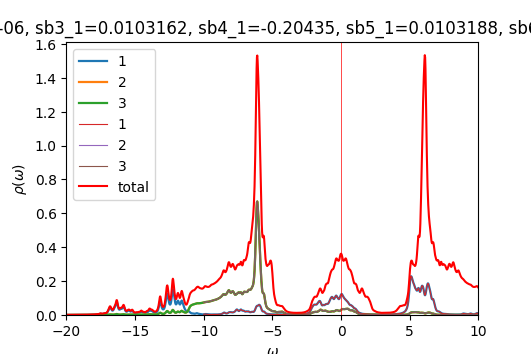

The file beside this chart, header and first rows:
w	up_1	up_2	up_3	down_1	down_2	down_3	cumul_up_1	cumul_up_2	cumul_up_3	cumul_down_1	cumul_down_2	cumul_down_3	
-20	0.0003796	0.0002195	0.0002195	9.68908e-05	4.89589e-05	4.89589e-05	0	0	0	0	0	0
-19.98	0.0003853	0.0002206	0.0002206	9.72607e-05	4.90635e-05	4.90636e-05	9.63172e-06	5.51569e-06	5.51606e-06	2.43152e-06	1.22659e-06	1.22659e-06
-19.95	0.0003917	0.0002218	0.0002219	9.76339e-05	4.91684e-05	4.91684e-05	1.94238e-05	1.10617e-05	1.10625e-05	4.87237e-06	2.4558e-06	2.4558e-06
-19.93	0.000399	0.0002231	0.0002231	9.79622e-05	4.92725e-05	4.92725e-05	2.93988e-05	1.66392e-05	1.66407e-05	7.32142e-06	3.68761e-06	3.68761e-06
-19.9	0.0004075	0.0002244	0.0002245	9.82211e-05	4.93755e-05	4.93755e-05	3.95871e-05	2.22496e-05	2.22519e-05	9.77695e-06	4.922e-06	4.922e-06
-19.88	0.0004177	0.0002258	0.0002259	9.8432e-05	4.9478e-05	4.9478e-05	5.00293e-05	2.78949e-05	2.78984e-05	1.22377e-05	6.15895e-06	6.15895e-06
-19.85	0.00043	0.0002273	0.0002274	9.86353e-05	4.95807e-05	4.95808e-05	6.07796e-05	3.35777e-05	3.35828e-05	1.47036e-05	7.39846e-06	7.39847e-06
-19.82	0.0004451	0.0002289	0.000229	9.88579e-05	4.96843e-05	4.96843e-05	7.19069e-05	3.93011e-05	3.93082e-05	1.71751e-05	8.64057e-06	8.64057e-06
-19.8	0.0004632	0.0002307	0.0002308	9.91084e-05	4.97886e-05	4.97886e-05	8.34857e-05	4.50688e-05	4.50782e-05	1.96528e-05	9.88529e-06	9.88529e-06
-19.77	0.0004832	0.0002326	0.0002327	9.93852e-05	4.98938e-05	4.98938e-05	9.55645e-05	5.08835e-05	5.08949e-05	2.21374e-05	1.11326e-05	1.11326e-05
-19.75	0.0005016	0.0002344	0.0002345	9.96837e-05	4.99997e-05	4.99997e-05	0.0001081	5.67442e-05	5.67563e-05	2.46295e-05	1.23826e-05	1.23826e-05
-19.73	0.000513	0.000236	0.0002359	9.99999e-05	5.01062e-05	5.01062e-05	0.0001209	6.2644e-05	6.26546e-05	2.71295e-05	1.36353e-05	1.36353e-05
-19.7	0.0005146	0.0002371	0.000237	0.0001003	5.02133e-05	5.02133e-05	0.0001338	6.85714e-05	6.85788e-05	2.96378e-05	1.48906e-05	1.48906e-05
-19.68	0.0005089	0.0002378	0.0002377	0.0001007	5.0321e-05	5.0321e-05	0.0001465	7.45172e-05	7.45212e-05	3.21547e-05	1.61486e-05	1.61486e-05
-19.65	0.0005013	0.0002385	0.0002383	0.000101	5.04293e-05	5.04292e-05	0.000159	8.04785e-05	8.04795e-05	3.46805e-05	1.74094e-05	1.74094e-05
-19.62	0.0004959	0.0002392	0.0002391	0.0001014	5.05381e-05	5.0538e-05	0.0001714	8.64574e-05	8.6456e-05	3.72155e-05	1.86728e-05	1.86728e-05
-19.6	0.0004936	0.00024	0.0002399	0.0001018	5.06475e-05	5.06474e-05	0.0001838	9.24576e-05	9.24544e-05	3.97603e-05	1.9939e-05	1.9939e-05
-19.57	0.0004937	0.000241	0.0002409	0.0001022	5.07575e-05	5.07574e-05	0.0001961	9.84823e-05	9.84778e-05	4.23151e-05	2.12079e-05	2.12079e-05
-19.55	0.0004945	0.000242	0.000242	0.0001026	5.08682e-05	5.08681e-05	0.0002085	0.0001045	0.0001045	4.48805e-05	2.24796e-05	2.24796e-05
-19.52	0.0004948	0.0002431	0.0002431	0.0001031	5.09797e-05	5.09796e-05	0.0002209	0.0001106	0.0001106	4.74572e-05	2.37541e-05	2.37541e-05
-19.5	0.000495	0.0002443	0.0002443	0.0001036	5.10921e-05	5.10919e-05	0.0002332	0.0001167	0.0001167	5.00461e-05	2.50314e-05	2.50314e-05
-19.48	0.0004961	0.0002455	0.0002455	0.0001041	5.12055e-05	5.12053e-05	0.0002456	0.0001229	0.0001229	5.26484e-05	2.63116e-05	2.63116e-05
-19.45	0.0004985	0.0002467	0.0002467	0.0001047	5.13201e-05	5.13198e-05	0.0002581	0.000129	0.000129	5.52653e-05	2.75946e-05	2.75946e-05
-19.43	0.0005021	0.0002481	0.0002481	0.0001053	5.14358e-05	5.14355e-05	0.0002707	0.0001352	0.0001352	5.7898e-05	2.88805e-05	2.88804e-05
-19.4	0.000507	0.0002494	0.0002494	0.000106	5.1552e-05	5.15518e-05	0.0002833	0.0001415	0.0001415	6.05469e-05	3.01693e-05	3.01692e-05
-19.38	0.0005129	0.0002508	0.0002509	0.0001065	5.16678e-05	5.16677e-05	0.0002962	0.0001477	0.0001477	6.32103e-05	3.1461e-05	3.14609e-05
-19.35	0.0005196	0.0002523	0.0002523	0.000107	5.17821e-05	5.17823e-05	0.0003091	0.000154	0.000154	6.58846e-05	3.27555e-05	3.27555e-05
-19.32	0.0005272	0.0002538	0.0002538	0.0001073	5.18957e-05	5.1896e-05	0.0003223	0.0001604	0.0001604	6.85672e-05	3.40529e-05	3.40529e-05
-19.3	0.0005356	0.0002554	0.0002554	0.0001076	5.20098e-05	5.20101e-05	0.0003357	0.0001668	0.0001668	7.12579e-05	3.53532e-05	3.53531e-05
-19.27	0.000545	0.000257	0.000257	0.000108	5.21258e-05	5.21261e-05	0.0003493	0.0001732	0.0001732	7.39585e-05	3.66563e-05	3.66563e-05
-19.25	0.0005554	0.0002587	0.0002587	0.0001085	5.22441e-05	5.22443e-05	0.0003632	0.0001797	0.0001797	7.66716e-05	3.79624e-05	3.79624e-05
-19.23	0.0005671	0.0002604	0.0002604	0.0001091	5.23641e-05	5.23643e-05	0.0003774	0.0001862	0.0001862	7.93994e-05	3.92715e-05	3.92715e-05
-19.2	0.0005802	0.0002622	0.0002622	0.0001097	5.24842e-05	5.24843e-05	0.0003919	0.0001927	0.0001927	8.21422e-05	4.05836e-05	4.05836e-05
-19.18	0.0005951	0.0002641	0.0002642	0.0001102	5.26018e-05	5.26019e-05	0.0004068	0.0001993	0.0001993	8.48975e-05	4.18987e-05	4.18987e-05
-19.15	0.0006124	0.0002662	0.0002662	0.0001105	5.27155e-05	5.27156e-05	0.0004221	0.000206	0.000206	8.76607e-05	4.32165e-05	4.32166e-05
-19.12	0.0006327	0.0002684	0.0002685	0.0001107	5.28268e-05	5.28268e-05	0.0004379	0.0002127	0.0002127	9.04285e-05	4.45372e-05	4.45372e-05
-19.1	0.0006572	0.0002708	0.0002709	0.0001108	5.29378e-05	5.29378e-05	0.0004543	0.0002195	0.0002195	9.31993e-05	4.58607e-05	4.58607e-05
-19.07	0.0006871	0.0002735	0.0002736	0.000111	5.305e-05	5.305e-05	0.0004715	0.0002263	0.0002263	9.59733e-05	4.71869e-05	4.71869e-05
-19.05	0.0007238	0.0002765	0.0002767	0.0001111	5.3164e-05	5.3164e-05	0.0004896	0.0002332	0.0002332	9.87518e-05	4.8516e-05	4.8516e-05
-19.02	0.000768	0.0002799	0.0002802	0.0001114	5.32797e-05	5.32797e-05	0.0005088	0.0002402	0.0002402	0.0001015	4.9848e-05	4.9848e-05
-19	0.0008178	0.0002836	0.0002839	0.0001117	5.33969e-05	5.33969e-05	0.0005293	0.0002473	0.0002473	0.0001043	5.11829e-05	5.11829e-05
-18.98	0.0008675	0.0002872	0.0002876	0.0001121	5.35155e-05	5.35155e-05	0.0005509	0.0002545	0.0002545	0.0001071	5.25208e-05	5.25208e-05
-18.95	0.0009089	0.0002904	0.0002906	0.0001125	5.36354e-05	5.36354e-05	0.0005737	0.0002617	0.0002618	0.0001099	5.38617e-05	5.38617e-05
-18.93	0.0009346	0.0002928	0.0002928	0.0001129	5.37564e-05	5.37564e-05	0.000597	0.0002691	0.0002691	0.0001128	5.52056e-05	5.52056e-05
-18.9	0.0009415	0.0002943	0.0002939	0.0001134	5.38785e-05	5.38785e-05	0.0006206	0.0002764	0.0002765	0.0001156	5.65526e-05	5.65526e-05
-18.88	0.0009351	0.0002951	0.0002945	0.000114	5.40019e-05	5.40019e-05	0.0006439	0.0002838	0.0002838	0.0001185	5.79026e-05	5.79026e-05
-18.85	0.0009253	0.0002956	0.000295	0.0001146	5.41266e-05	5.41266e-05	0.0006671	0.0002912	0.0002912	0.0001213	5.92558e-05	5.92558e-05
-18.82	0.0009166	0.0002963	0.0002958	0.0001152	5.42529e-05	5.42528e-05	0.00069	0.0002986	0.0002986	0.0001242	6.06121e-05	6.06121e-05
-18.8	0.0009068	0.0002971	0.0002967	0.0001159	5.4381e-05	5.43809e-05	0.0007127	0.000306	0.000306	0.0001271	6.19716e-05	6.19716e-05
-18.77	0.0008949	0.0002981	0.0002978	0.0001167	5.45114e-05	5.45113e-05	0.000735	0.0003135	0.0003134	0.00013	6.33344e-05	6.33344e-05
-18.75	0.0008842	0.0002993	0.0002991	0.0001177	5.46448e-05	5.46446e-05	0.0007571	0.000321	0.0003209	0.000133	6.47005e-05	6.47005e-05
-18.73	0.0008787	0.0003008	0.0003006	0.0001188	5.47819e-05	5.47817e-05	0.0007791	0.0003285	0.0003284	0.0001359	6.60701e-05	6.60701e-05
-18.7	0.00088	0.0003026	0.0003025	0.0001201	5.49241e-05	5.49238e-05	0.0008011	0.000336	0.000336	0.0001389	6.74432e-05	6.74432e-05
-18.68	0.000888	0.0003047	0.0003046	0.0001218	5.50727e-05	5.50722e-05	0.0008233	0.0003436	0.0003436	0.000142	6.882e-05	6.882e-05
-18.65	0.0009022	0.0003071	0.000307	0.0001238	5.52283e-05	5.52277e-05	0.0008459	0.0003513	0.0003513	0.0001451	7.02007e-05	7.02007e-05
-18.62	0.0009221	0.0003097	0.0003097	0.0001261	5.5389e-05	5.53883e-05	0.0008689	0.0003591	0.000359	0.0001482	7.15854e-05	7.15854e-05
-18.6	0.0009478	0.0003127	0.0003127	0.0001282	5.55472e-05	5.55466e-05	0.0008926	0.0003669	0.0003669	0.0001514	7.29741e-05	7.2974e-05
-18.57	0.0009797	0.000316	0.0003161	0.0001296	5.56896e-05	5.56895e-05	0.0009171	0.0003748	0.0003748	0.0001547	7.43664e-05	7.43663e-05
-18.55	0.001019	0.0003197	0.0003198	0.0001298	5.58082e-05	5.58087e-05	0.0009426	0.0003828	0.0003828	0.0001579	7.57616e-05	7.57615e-05
-18.52	0.001066	0.000324	0.000324	0.0001289	5.59087e-05	5.59097e-05	0.0009692	0.0003909	0.0003909	0.0001611	7.71593e-05	7.71592e-05
... 1,141 more rows
